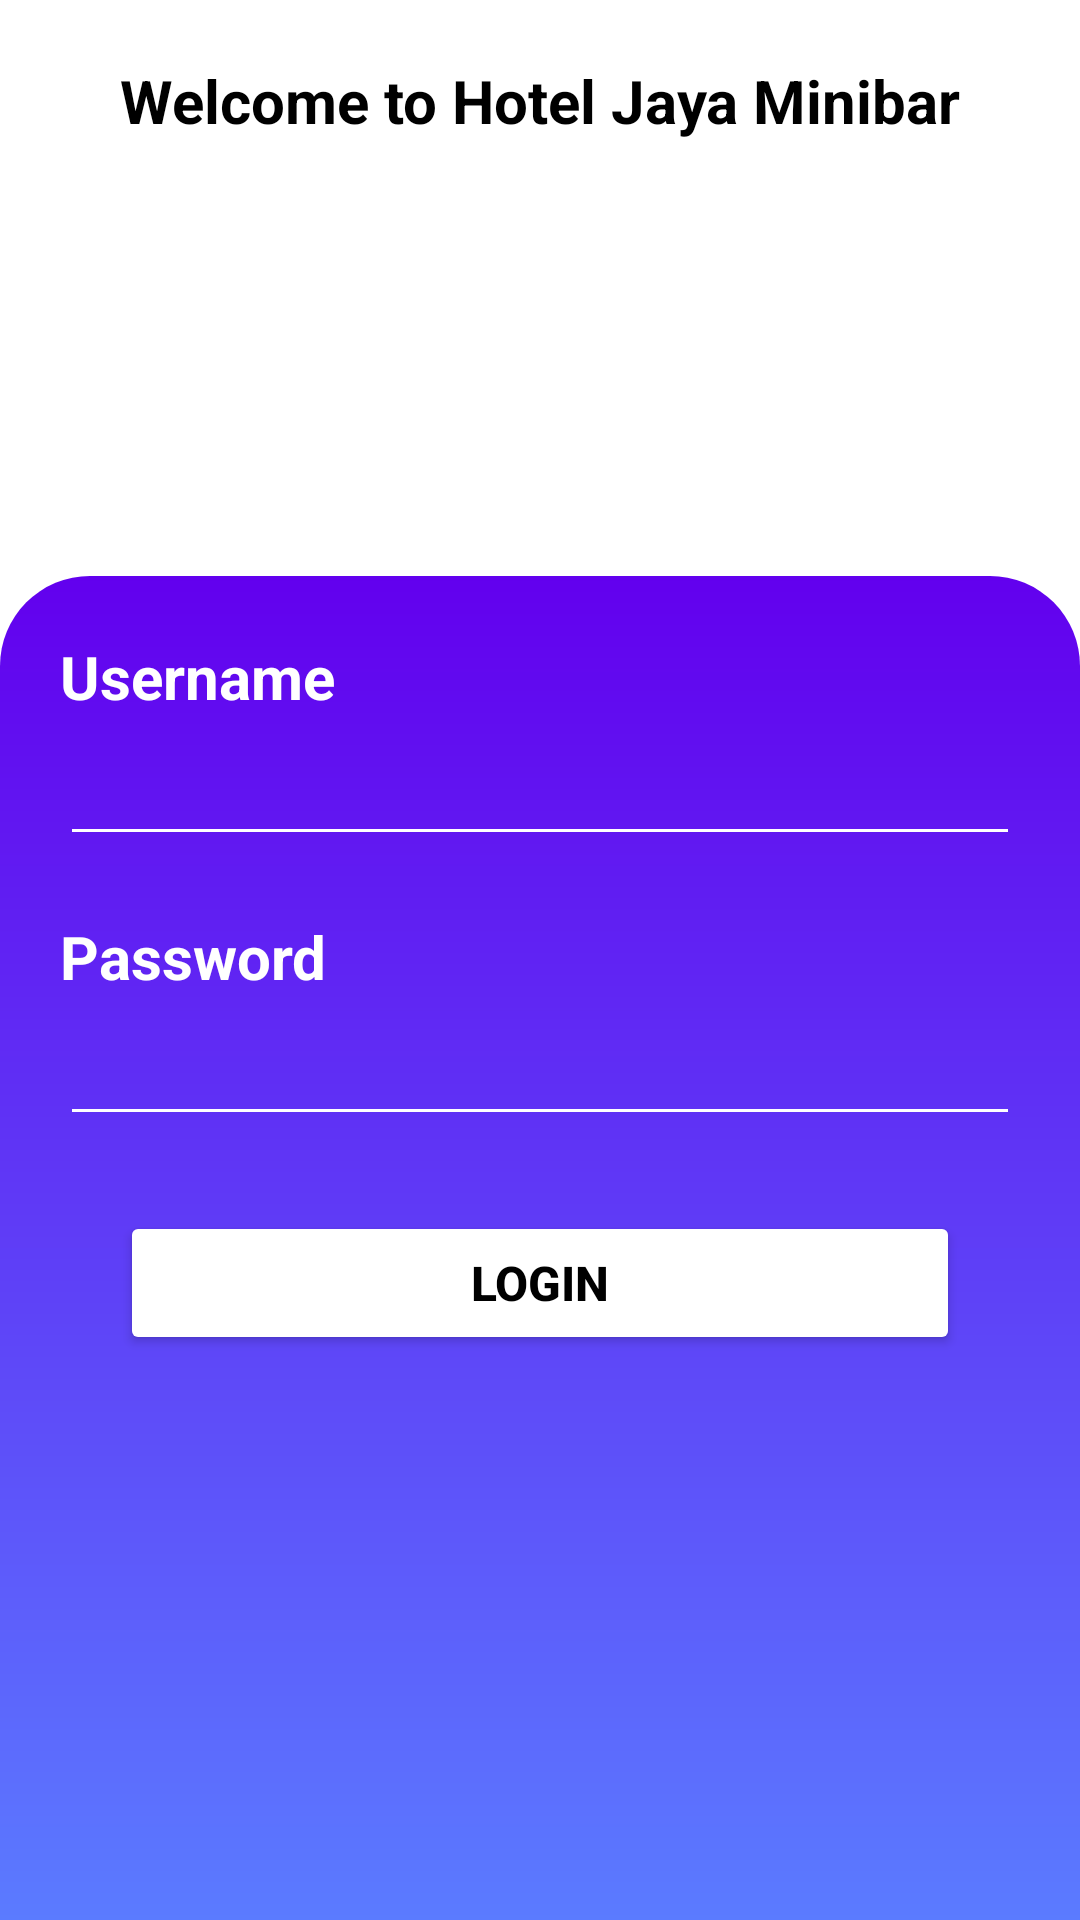

Android layout source for this screen:
<!-- AndroidManifest.xml: application theme Theme.LKS_Hotel_3 -->
<!-- res/layout/activity_login.xml -->
<?xml version="1.0" encoding="utf-8"?>
<LinearLayout xmlns:android="http://schemas.android.com/apk/res/android"
    xmlns:app="http://schemas.android.com/apk/res-auto"
    xmlns:tools="http://schemas.android.com/tools"
    android:layout_width="match_parent"
    android:layout_height="match_parent"
    tools:context=".LoginActivity"
    android:orientation="vertical">

    <androidx.constraintlayout.widget.ConstraintLayout
        android:layout_width="match_parent"
        android:layout_height="0dp"
        android:layout_weight="3"
        android:padding="20dp">

        <TextView
            android:layout_width="wrap_content"
            android:layout_height="wrap_content"
            android:text="Welcome to Hotel Jaya Minibar"
            android:textColor="@color/black"
            android:textSize="20dp"
            android:textStyle="bold"
            app:layout_constraintEnd_toEndOf="parent"
            app:layout_constraintStart_toStartOf="parent"
            app:layout_constraintTop_toTopOf="parent" />

    </androidx.constraintlayout.widget.ConstraintLayout>

    <LinearLayout
        android:layout_width="match_parent"
        android:layout_height="0dp"
        android:layout_weight="7"
        android:background="@drawable/back_dash"
        android:padding="20dp"
        android:orientation="vertical">

        <TextView
            android:layout_width="wrap_content"
            android:layout_height="wrap_content"
            android:text="Username"
            android:textStyle="bold"
            android:textColor="@color/white"
            android:textSize="20sp"/>

        <EditText
            android:id="@+id/et_username"
            android:layout_width="match_parent"
            android:layout_height="wrap_content"
            android:textColor="@color/white"
            android:backgroundTint="@color/white"
            android:layout_marginVertical="5dp"/>

        <TextView
            android:layout_marginTop="15dp"
            android:layout_width="wrap_content"
            android:layout_height="wrap_content"
            android:text="Password"
            android:textStyle="bold"
            android:textColor="@color/white"
            android:textSize="20sp"/>

        <EditText
            android:id="@+id/et_pass"
            android:layout_width="match_parent"
            android:layout_height="wrap_content"
            android:textColor="@color/white"
            android:backgroundTint="@color/white"
            android:layout_marginVertical="5dp"
            android:inputType="textPassword"/>

        <Button
            android:id="@+id/btn_login"
            android:layout_width="match_parent"
            android:layout_height="wrap_content"
            android:backgroundTint="@color/white"
            android:layout_margin="20dp"
            android:text="login"
            android:textColor="@color/black"
            android:textStyle="bold"
            android:textSize="16dp"/>

    </LinearLayout>

</LinearLayout>
<!-- resources referenced by this layout -->
<resources>
  <color name="black">#FF000000</color>
  <color name="white">#FFFFFFFF</color>
  <!-- drawable back_dash (drawable) -->
  <?xml version="1.0" encoding="utf-8"?>
  <shape xmlns:android="http://schemas.android.com/apk/res/android">
      <gradient
          android:startColor="@color/sec"
          android:endColor="@color/purple_500"
          android:angle="90"/>
      <corners
          android:topRightRadius="30dp"
          android:topLeftRadius="30dp"/>
  </shape>
  <style name="Theme.LKS_Hotel_3" parent="Theme.MaterialComponents.DayNight.DarkActionBar">
          
          <item name="colorPrimary">@color/purple_500</item>
          <item name="colorPrimaryVariant">@color/purple_700</item>
          <item name="colorOnPrimary">@color/white</item>
          
          <item name="colorSecondary">@color/teal_200</item>
          <item name="colorSecondaryVariant">@color/teal_700</item>
          <item name="colorOnSecondary">@color/black</item>
          
          <item name="android:statusBarColor" tools:targetApi="l">?attr/colorPrimaryVariant</item>
          
      </style>
  <color name="sec">#5b7bff</color>
  <color name="purple_500">#FF6200EE</color>
  <color name="purple_700">#FF3700B3</color>
  <color name="teal_200">#FF03DAC5</color>
  <color name="teal_700">#FF018786</color>
</resources>
